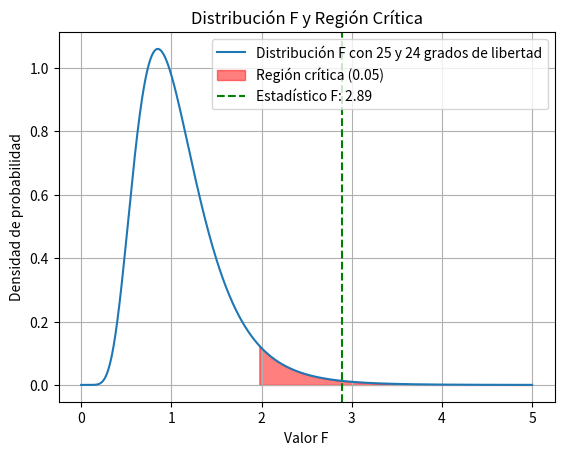

The script that saved this image:
import scipy.stats
import numpy as np
import matplotlib.pyplot as plt


def calcular_intervalo_confianza_f(data1, data2, alpha):
    varianza1, tamaño1 = data1
    varianza2, tamaño2 = data2

    f_critico_inferior = scipy.stats.f.ppf(alpha / 2, tamaño1 - 1, tamaño2 - 1)
    f_critico_superior = scipy.stats.f.ppf(
        1 - alpha / 2, tamaño1 - 1, tamaño2 - 1)

    ratio_inferior = varianza1 / varianza2 * f_critico_inferior
    ratio_superior = varianza1 / varianza2 * f_critico_superior

    return (ratio_inferior, ratio_superior)


def calcular_estadistico_f(data1, data2):
    varianza1, tamaño1 = data1
    varianza2, tamaño2 = data2

    return varianza1 / varianza2


def calcular_probabilidad_colateral_f(estadistico_f, tamaño1, tamaño2):
    return scipy.stats.f.sf(estadistico_f, tamaño1 - 1, tamaño2 - 1)


def graficar_distribucion_f_y_region_critica(estadistico_f, tamaño1, tamaño2, alpha):
    dfn, dfd = tamaño1 - 1, tamaño2 - 1
    x = np.linspace(0, 5, 1000)
    y = scipy.stats.f.pdf(x, dfn, dfd)
    plt.plot(
        x, y, label=f'Distribución F con {dfn} y {dfd} grados de libertad')

    f_critico = scipy.stats.f.ppf(1 - alpha, dfn, dfd)
    x_critico = np.linspace(f_critico, 5, 1000)
    y_critico = scipy.stats.f.pdf(x_critico, dfn, dfd)
    plt.fill_between(x_critico, y_critico, color='red', alpha=0.5,
                     label=f'Región crítica ({alpha})')

    plt.axvline(estadistico_f, color='green', linestyle='--',
                label=f'Estadístico F: {estadistico_f}')
    plt.legend()
    plt.xlabel('Valor F')
    plt.ylabel('Densidad de probabilidad')
    plt.title('Distribución F y Región Crítica')
    plt.grid(True)
    plt.show()


# Ejemplo de uso del código para la prueba F
varianza1 = 170**2
tamaño1 = 26

varianza2 = 100**2
tamaño2 = 25

data1 = (varianza1, tamaño1)
data2 = (varianza2, tamaño2)

if varianza1 < varianza2:
    data1, data2 = data2, data1

alpha = 0.05
estadistico_f = calcular_estadistico_f(data1, data2)
probabilidad_colateral_f = calcular_probabilidad_colateral_f(
    estadistico_f, tamaño1, tamaño2)

intervalo_confianza_f = calcular_intervalo_confianza_f(data1, data2, alpha)

# Mostrar resultados
print(f"Intervalo de confianza F: {intervalo_confianza_f}")
print(f"Estadístico F: {estadistico_f}")
print(f"Probabilidad colateral F: {probabilidad_colateral_f}")

graficar_distribucion_f_y_region_critica(
    estadistico_f, tamaño1, tamaño2, alpha)
